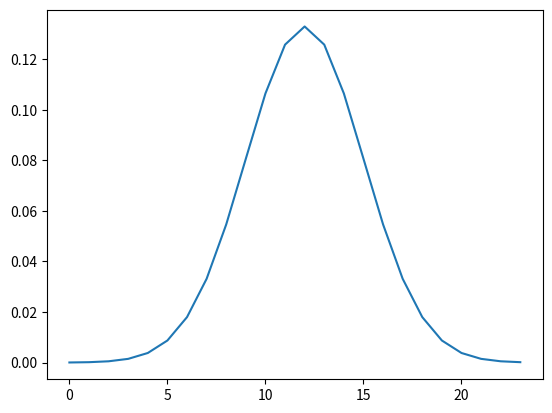

Recreate this plot in Python.
'''
Created on Feb 3, 2014

[redacted]
'''
import math
import matplotlib.pyplot as plt
import numpy as np
sigma = 3.0
N= int(4*sigma)

kernel = []
for i in range (-N, N):
    kernel.append(math.exp( -(i**2)/(2*(sigma**2))))

kernelAr = np.array(kernel)
total = sum(kernel)

normalKernel = kernelAr/total

plt.plot(normalKernel)
plt.show()